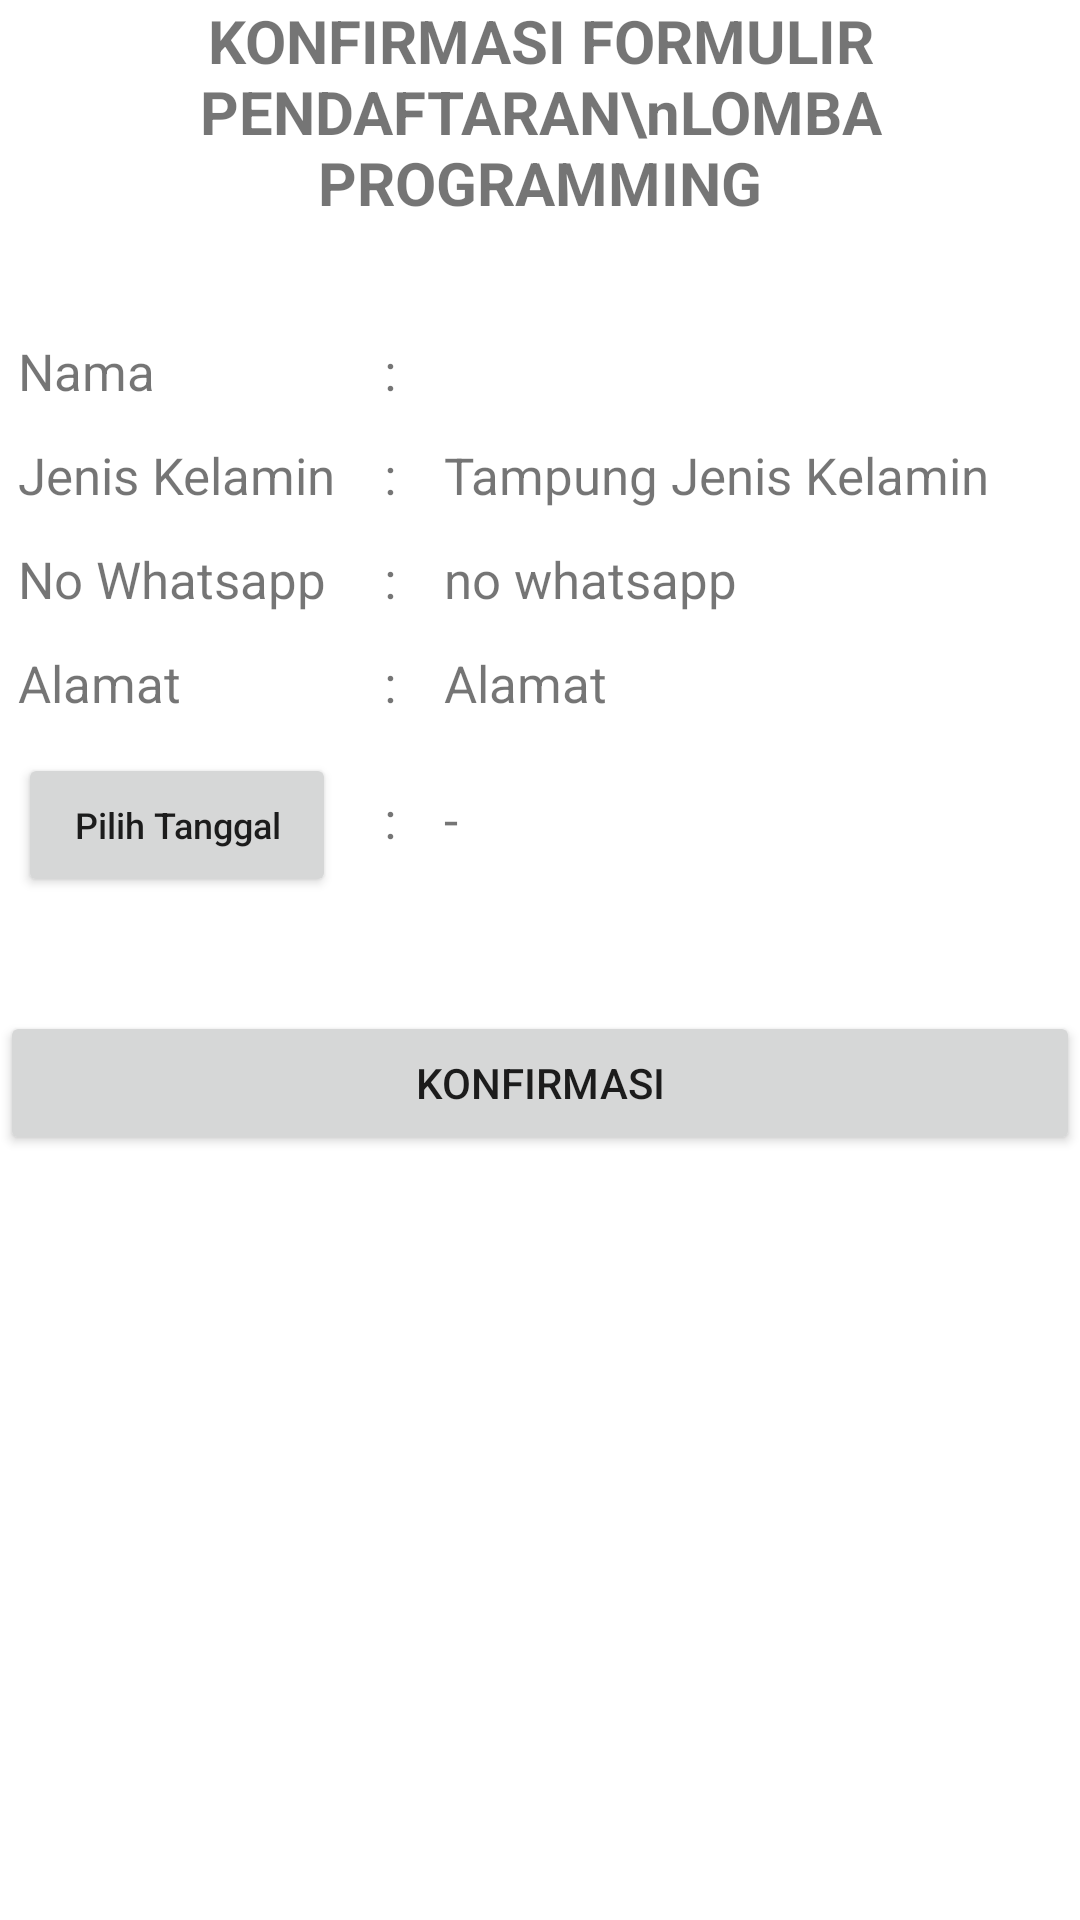

Layout XML and referenced resources for this Android screen:
<!-- AndroidManifest.xml: application theme Theme.Formulirlomba_programming -->
<!-- res/layout/activity_confirm.xml -->
<?xml version="1.0" encoding="utf-8"?>
<LinearLayout xmlns:android="http://schemas.android.com/apk/res/android"
    xmlns:app="http://schemas.android.com/apk/res-auto"
    xmlns:tools="http://schemas.android.com/tools"
    android:layout_width="match_parent"
    android:layout_height="match_parent"
    android:orientation="vertical"
    android:layout_margin="16dp"
    tools:context=".confirm_activity">

    <TextView
        android:layout_width="wrap_content"
        android:layout_height="wrap_content"
        android:text="KONFIRMASI FORMULIR PENDAFTARAN\nLOMBA PROGRAMMING"
        android:textSize="20sp"
        android:textStyle="bold"
        android:gravity="center"
        android:layout_gravity="center"
        android:layout_marginBottom="32dp"

        />
    <TableLayout
        android:layout_width="match_parent"
        android:layout_height="wrap_content">

        <TableRow android:padding="6dp">

            <TextView
                android:layout_width="wrap_content"
                android:layout_height="wrap_content"
                android:text="Nama"
                android:textSize="17sp"
                />

            <TextView
                android:layout_width="wrap_content"
                android:layout_height="wrap_content"
                android:layout_marginStart="16dp"
                android:text=":"
                android:textSize="17sp" />
            <TextView
                android:id="@+id/tv_nama"
                android:layout_width="match_parent"
                android:layout_height="wrap_content"
                tools:text="Tampung Nama"
                android:textSize="17sp"
                android:layout_marginStart="16dp"
                />


        </TableRow>

        <TableRow android:padding="6dp">

            <TextView
                android:layout_width="wrap_content"
                android:layout_height="wrap_content"
                android:text="Jenis Kelamin"
                android:textSize="17sp"
                />

            <TextView
                android:layout_width="wrap_content"
                android:layout_height="wrap_content"
                android:text=":"
                android:textSize="17sp"
                android:layout_marginStart="16dp"
                />
            <TextView
                android:id="@+id/tv_jk"
                android:layout_width="match_parent"
                android:layout_height="wrap_content"
                android:text="Tampung Jenis Kelamin"
                android:textSize="17sp"
                android:layout_marginStart="16dp"
                />


        </TableRow>

        <TableRow android:padding="6dp">

            <TextView
                android:layout_width="wrap_content"
                android:layout_height="wrap_content"
                android:text="No Whatsapp"
                android:textSize="17sp"
                />

            <TextView
                android:layout_width="wrap_content"
                android:layout_height="wrap_content"
                android:text=":"
                android:textSize="17sp"
                android:layout_marginStart="16dp"
                />
            <TextView
                android:id="@+id/tv_nowa"
                android:layout_width="match_parent"
                android:layout_height="wrap_content"
                android:text="no whatsapp"
                android:textSize="17sp"
                android:layout_marginStart="16dp"
                />


        </TableRow>

        <TableRow android:padding="6dp">

            <TextView
                android:layout_width="wrap_content"
                android:layout_height="wrap_content"
                android:text="Alamat"
                android:textSize="17sp"
                />

            <TextView
                android:layout_width="wrap_content"
                android:layout_height="wrap_content"
                android:text=":"
                android:textSize="17sp"
                android:layout_marginStart="16dp"
                />
            <TextView
                android:id="@+id/tv_alamat"
                android:layout_width="match_parent"
                android:layout_height="wrap_content"
                android:text="Alamat"
                android:textSize="17sp"
                android:layout_marginStart="16dp"
                />


        </TableRow>

        <TableRow android:padding="6dp">

           <Button
               android:id="@+id/btntanggal"
               android:layout_width="wrap_content"
               android:layout_height="wrap_content"
               android:text="Pilih Tanggal"
               android:textAllCaps="false"
               android:textSize="12sp"
               />

            <TextView
                android:layout_width="wrap_content"
                android:layout_height="wrap_content"
                android:text=":"
                android:textSize="17sp"
                android:layout_marginStart="16dp"
                />
            <TextView
                android:id="@+id/tv_tanggal"
                android:layout_width="match_parent"
                android:layout_height="wrap_content"
                android:text="-"
                android:textSize="17sp"
                android:layout_marginStart="16dp"
                />


        </TableRow>
    </TableLayout>

    <Button
        android:id="@+id/btnkonfirmasi"
        android:layout_width="match_parent"
        android:layout_height="wrap_content"
        android:text="Konfirmasi"
        android:layout_marginTop="32dp"
        />

</LinearLayout>
<!-- resources referenced by this layout -->
<resources>
  <style name="Theme.Formulirlomba_programming" parent="Theme.MaterialComponents.DayNight.DarkActionBar">
          
          <item name="colorPrimary">@color/purple_500</item>
          <item name="colorPrimaryVariant">@color/purple_700</item>
          <item name="colorOnPrimary">@color/white</item>
          
          <item name="colorSecondary">@color/teal_200</item>
          <item name="colorSecondaryVariant">@color/teal_700</item>
          <item name="colorOnSecondary">@color/black</item>
          
          <item name="android:statusBarColor">?attr/colorPrimaryVariant</item>
          
      </style>
  <!-- not gathered from this repository: default colours our renderer supplied (Android Studio template values) -->
  <color name="purple_500">#FF6200EE</color>
  <color name="purple_700">#FF3700B3</color>
  <color name="teal_200">#FF03DAC5</color>
  <color name="teal_700">#FF018786</color>
  <color name="black">#FF000000</color>
  <color name="white">#FFFFFFFF</color>
</resources>
